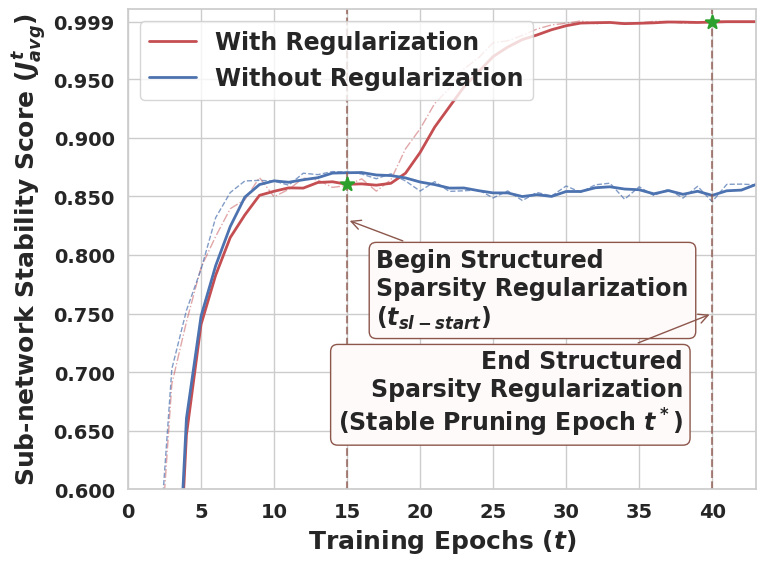

This figure's Python source:
import matplotlib.pyplot as plt
import seaborn as sns
from matplotlib import rc
from matplotlib import ticker

# Set the style using Seaborn
sns.set(style="whitegrid")

# Set font to Times New Roman
rc('font', family='Times New Roman')
# Increase font sizes for different text elements
plt.rcParams.update({'font.size': 18, 'font.weight': 'bold'})  # Change the default font size

pruning_stability_raw = [
    0.0000, 0.5067, 0.6899, 0.7429, 0.7893, 0.8158, 0.8395, 0.8472, 0.8661, 0.8497, 0.8560, 0.8656, 0.8640,
    0.8577, 0.8593, 0.8650, 0.8545, 0.8642, 0.8906, 0.9077, 0.9293, 0.9422, 0.9588, 0.9683, 0.9812, 0.9829,
    0.9874, 0.9929, 0.9964, 0.9978, 0.9998, 0.9973, 0.9983, 0.9969, 0.9982, 0.9994, 0.9993, 0.9978, 0.9985,
    1.0000, 0.9992, 0.9992, 0.9992
]

pruning_stability_avg = [
    0.0000, 0.1689, 0.3989, 0.6465, 0.7407, 0.7827, 0.8149, 0.8342, 0.8509, 0.8544, 0.8573, 0.8571, 0.8619,
    0.8625, 0.8603, 0.8607, 0.8596, 0.8612, 0.8698, 0.8875, 0.9092, 0.9264, 0.9434, 0.9564, 0.9694, 0.9775,
    0.9839, 0.9878, 0.9923, 0.9957, 0.9980, 0.9983, 0.9985, 0.9975, 0.9978, 0.9982, 0.9989, 0.9988, 0.9985,
    0.9988, 0.9992, 0.9992, 0.9992 
]

pruning_stability_no_reg_raw = [
    0.0000, 0.5262, 0.7027, 0.7527, 0.7878, 0.8318, 0.8533, 0.8632, 0.8637, 0.8631, 0.8596, 0.8698, 0.8686,
    0.8712, 0.8708, 0.8691, 0.8651, 0.8693, 0.8632, 0.8546, 0.8626, 0.8543, 0.8548, 0.8556, 0.8487, 0.8547,
    0.8465, 0.8534, 0.8503, 0.8589, 0.8535, 0.8599, 0.8613, 0.8476, 0.8582, 0.8508, 0.8560, 0.8486, 0.8586, 
    0.8455, 0.8603, 0.8605, 0.8599]#, 0.8617, 0.8679, 0.8690, 0.8627, 0.8707, 0.8631]#, 0.8563, 0.8581
#] 

pruning_stability_no_reg_avg = [
    0.0000, 0.1754, 0.4096, 0.6605, 0.7477, 0.7908, 0.8243, 0.8494, 0.8601, 0.8633, 0.8621, 0.8642, 0.8660, 
    0.8699, 0.8702, 0.8704, 0.8683, 0.8678, 0.8658, 0.8623, 0.8601, 0.8571, 0.8572, 0.8549, 0.8530, 0.8530,
    0.8499, 0.8515, 0.8500, 0.8542, 0.8542, 0.8574, 0.8582, 0.8563, 0.8557, 0.8522, 0.8550, 0.8518, 0.8544,
    0.8509, 0.8548, 0.8554, 0.8602]#, 0.8607, 0.8631, 0.8662, 0.8665, 0.8675, 0.8655]#, 0.8634, 0.8592
#] 

# Create a list of training epochs (assuming the data starts from epoch 1)
training_epochs = list(range(1, len(pruning_stability_avg) + 1))

# Create the plot
plt.figure(figsize=(8, 6))

plt.plot(training_epochs, pruning_stability_raw, linestyle='-.', linewidth=1, color='r', alpha=0.5)
plt.plot(training_epochs, pruning_stability_no_reg_raw, linestyle='--', linewidth=1, color='b', alpha=0.7)

# Plot the pruning_stability curve
plt.plot(training_epochs, pruning_stability_avg, linestyle='-', linewidth=2, color='r', label='With Regularization')
# Plot the pruning_stability_no_reg curve
plt.plot(training_epochs, pruning_stability_no_reg_avg, linestyle='-', linewidth=2, color='b', label='Without Regularization')

plt.xlabel('Training Epochs ($t$)', fontsize=18, fontweight='bold')
plt.ylabel('Sub-network Stability Score ($J^t_{avg}$)', fontsize=18, fontweight='bold')

# Adding markers and annotations for structured sparsity regularization
# Iterate through the list to find the index
start_sparsity_epoch = 17
for i in range(3, len(pruning_stability_avg)):
    if (pruning_stability_avg[i] - pruning_stability_avg[i - 3]) <= 0.0001:
        start_sparsity_epoch = i
        break

end_sparsity_threshold = 0.999
end_sparsity_epoch = next(epoch for epoch, value in enumerate(pruning_stability_avg) if value >= end_sparsity_threshold)

# Example annotations
start_annotation = 'Begin Structured\nSparsity Regularization\n($t_{sl-start}$)'
end_annotation = 'End Structured\nSparsity Regularization\n(Stable Pruning Epoch $t^*$)'

# Define the bounding box properties
bbox_props = dict(boxstyle="round,pad=0.3", edgecolor="tab:brown", facecolor="snow")

# Create annotations with a bounding box and arrow from the middle
plt.annotate(start_annotation, xy=(start_sparsity_epoch, 0.83),
            xytext=(start_sparsity_epoch + 2, 0.74),  # Adjusted xytext position
            arrowprops=dict(arrowstyle="->", color='tab:brown'),  # Arrow from the middle
            fontsize=17,
            fontname='Times New Roman',
            fontweight='bold',
            bbox=bbox_props)

plt.annotate(end_annotation, xy=(end_sparsity_epoch, 0.75),
            xytext=(end_sparsity_epoch - 2, 0.65),  # Adjusted xytext position for right alignment
            horizontalalignment='right',  # Set the annotation to be right-aligned
            arrowprops=dict(arrowstyle="->", color='tab:brown'),  # Arrow from the middle
            fontsize=17,
            fontname='Times New Roman',
            fontweight='bold',
            bbox=bbox_props)

# Add vertical lines
plt.axvline(x=start_sparsity_epoch, color='tab:brown', linestyle='--', alpha=0.7)
plt.axvline(x=end_sparsity_epoch, color='tab:brown', linestyle='--', alpha=0.7)

plt.scatter(start_sparsity_epoch, pruning_stability_avg[start_sparsity_epoch-1], color='tab:green', marker='*', s=100, linewidths=1.5, zorder=2)
plt.scatter(end_sparsity_epoch, pruning_stability_avg[end_sparsity_epoch-1], color='tab:green', marker='*', s=100, linewidths=1.5,zorder=2 )

# Set x-axis and y-axis limits
plt.xlim(0, len(pruning_stability_avg))  # Set x-axis limits from 1 to the maximum epoch value
plt.ylim(0.6, 1.01)  # Set y-axis limits from 0 to 1 for pruning stability


# Set tick labels' font size and weight
ytick_positions = [0.60, 0.65, 0.7, 0.75, 0.8, 0.85, 0.90, 0.95, 0.999]
plt.yticks(ytick_positions, fontsize=14, fontname='Times New Roman')
plt.xticks(fontsize=14, fontname='Times New Roman')

# Increase the number of tick marks on x and y axes
plt.gca().xaxis.set_major_locator(ticker.MultipleLocator(base=5))  # Show tick marks at every 10 units

plt.legend(fontsize=17, loc='upper left')

plt.tight_layout()

# Save the plot to a file (e.g., PDF or PNG) for use in your conference paper
plt.savefig('pruning_stability_plot.pdf', dpi=600, bbox_inches='tight', pad_inches=0)
plt.show()